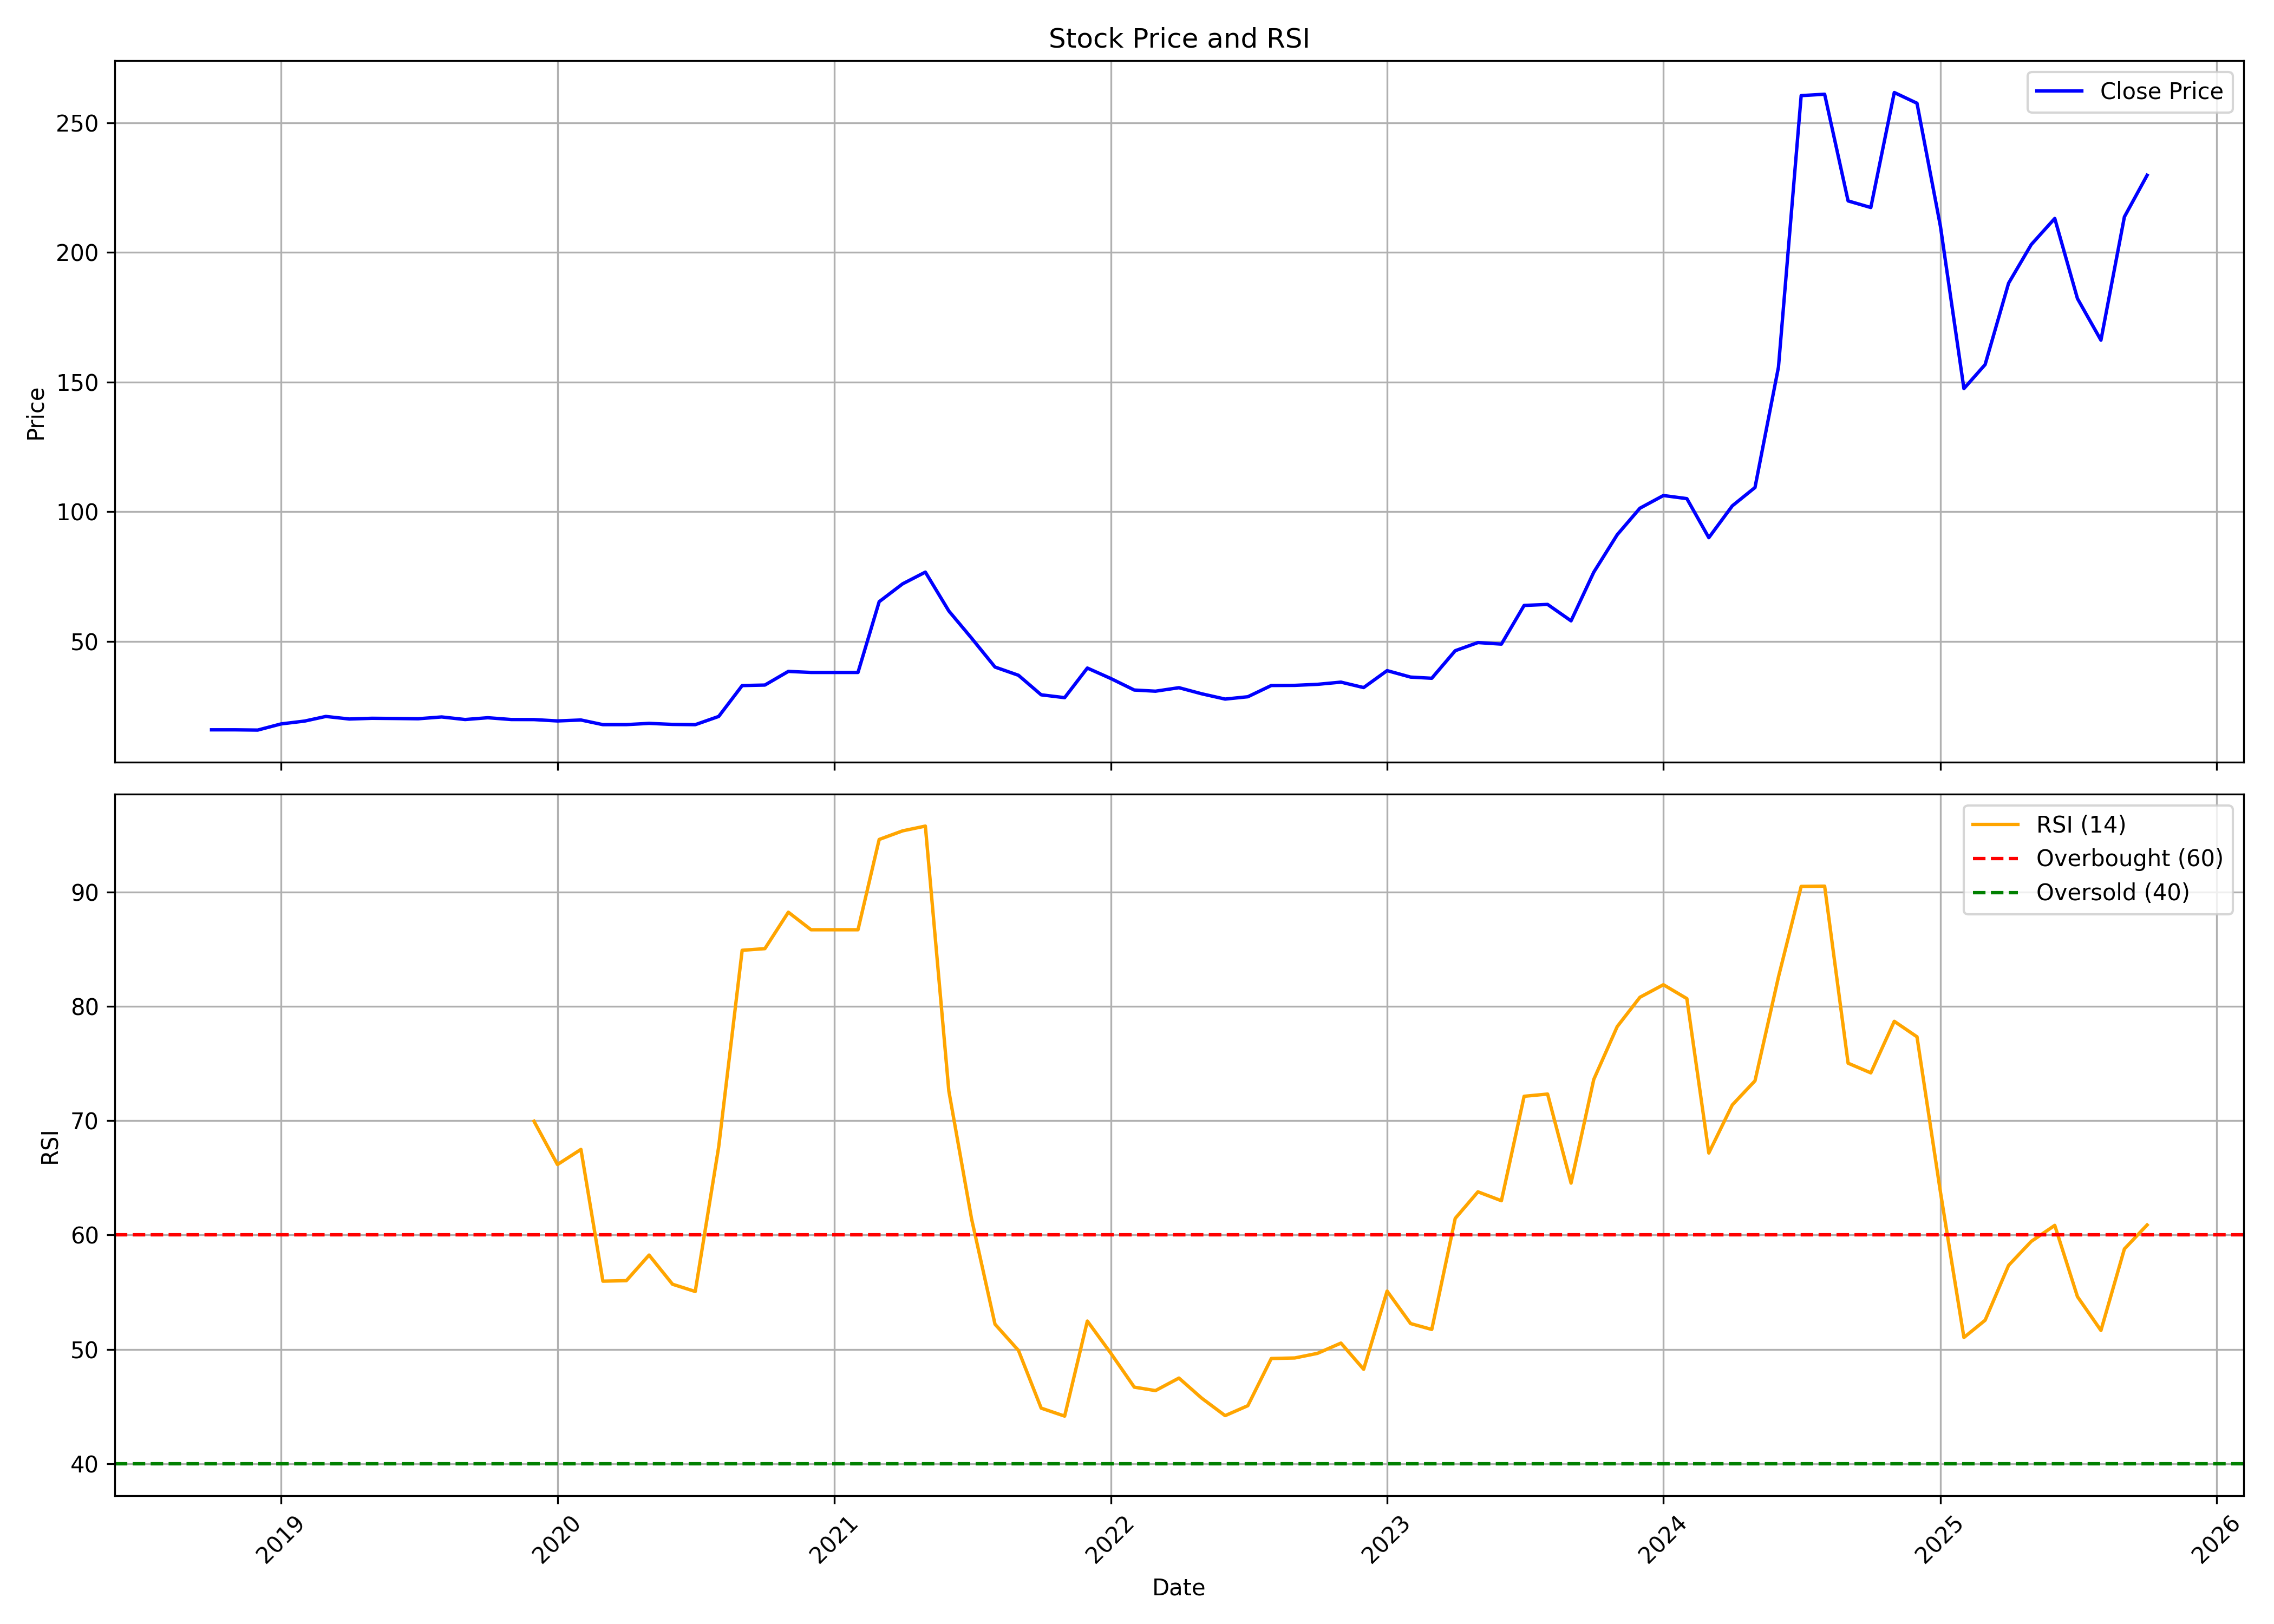

The file beside this chart, header and first rows:
, date, symbol, open, high, low, close, volume, rsi
0, 2018-10-01, MARINE, 13.69, 16.47, 13.59, 15.88, 2560000, 
1, 2018-11-01, MARINE, 15.9, 16.87, 15.34, 15.88, 3360000, 
2, 2018-12-01, MARINE, 16, 16.07, 15.3, 15.78, 4230000, 
3, 2019-01-01, MARINE, 15.78, 18.86, 15.38, 18.16, 3760000, 
4, 2019-02-01, MARINE, 17.86, 20.76, 17.46, 19.25, 780000, 
5, 2019-03-01, MARINE, 19.25, 21.62, 19.25, 21.04, 1380000, 
6, 2019-04-01, MARINE, 20.64, 22.37, 19.85, 20.04, 1100000, 
7, 2019-05-01, MARINE, 20.04, 21.83, 19.05, 20.32, 1630000, 
8, 2019-06-01, MARINE, 20.31, 21.63, 18.26, 20.24, 1640000, 
9, 2019-07-01, MARINE, 20.3, 20.4, 19.51, 20.14, 2660000, 
10, 2019-08-01, MARINE, 19.85, 22.86, 19.65, 20.84, 2290000, 
11, 2019-09-01, MARINE, 20.84, 24.41, 19.85, 19.85, 1900000, 
12, 2019-10-01, MARINE, 20.04, 23.02, 19.84, 20.54, 2150000, 
13, 2019-11-01, MARINE, 20.56, 20.82, 19.25, 19.85, 2030000, 
14, 2019-12-01, MARINE, 19.85, 20.19, 19.05, 19.83, 1990000, 69.94
15, 2020-01-01, MARINE, 19.65, 21, 19.15, 19.3, 2030000, 66.16
16, 2020-02-01, MARINE, 19.85, 20.04, 19.07, 19.67, 1720000, 67.48
17, 2020-03-01, MARINE, 19.85, 20.6, 15.48, 17.87, 6540000, 55.96
18, 2020-04-01, MARINE, 17.81, 18.04, 17.09, 17.88, 890000, 56
19, 2020-05-01, MARINE, 17.88, 18.41, 17.02, 18.37, 1080000, 58.24
20, 2020-06-01, MARINE, 18.39, 19.75, 17.86, 17.96, 1070000, 55.69
21, 2020-07-01, MARINE, 17.86, 18.77, 17.19, 17.86, 2990000, 55.05
22, 2020-08-01, MARINE, 17.91, 21.93, 15.88, 21.04, 17330000, 67.71
23, 2020-09-01, MARINE, 21.83, 33.54, 21.65, 32.94, 7360000, 84.89
24, 2020-10-01, MARINE, 32.94, 39.29, 31.75, 33.14, 4490000, 85.03
25, 2020-11-01, MARINE, 32.94, 39.49, 32.71, 38.41, 3950000, 88.22
26, 2020-12-01, MARINE, 39.43, 39.43, 37.83, 38, 110000, 86.69
27, 2021-01-01, MARINE, 38, 38, 38, 38, 0, 86.69
28, 2021-02-01, MARINE, 38, 38, 38, 38, 0, 86.69
29, 2021-03-01, MARINE, 38, 70.95, 38, 65.29, 5163051, 94.58
30, 2021-04-01, MARINE, 66.43, 75.36, 53.83, 72.19, 6463869, 95.33
31, 2021-05-01, MARINE, 72.44, 88.21, 71.15, 76.7, 8420666, 95.75
32, 2021-06-01, MARINE, 77.79, 90, 59.49, 61.72, 32207852, 72.6
33, 2021-07-01, MARINE, 61.52, 63.11, 45.99, 51.25, 40568731, 61.42
34, 2021-08-01, MARINE, 51.85, 54.67, 35.72, 40.09, 31647762, 52.2
35, 2021-09-01, MARINE, 40.04, 42.47, 34.73, 36.91, 26211064, 49.9
36, 2021-10-01, MARINE, 37.16, 38.31, 29.08, 29.38, 24485742, 44.86
37, 2021-11-01, MARINE, 29.43, 35.02, 27.58, 28.28, 23597070, 44.16
38, 2021-12-01, MARINE, 29.08, 45.59, 24.59, 39.7, 74349496, 52.47
39, 2022-01-01, MARINE, 39.8, 42.7, 33.17, 35.66, 7665130, 49.65
40, 2022-02-01, MARINE, 34.92, 40.2, 28.83, 31.22, 3818289, 46.69
41, 2022-03-01, MARINE, 31.22, 34.17, 28.98, 30.78, 3660027, 46.39
42, 2022-04-01, MARINE, 30.92, 36.61, 28.93, 32.12, 5249892, 47.48
43, 2022-05-01, MARINE, 31.27, 31.52, 24.94, 29.78, 4454513, 45.73
44, 2022-06-01, MARINE, 29.78, 29.98, 25.09, 27.73, 2361968, 44.2
45, 2022-07-01, MARINE, 27.48, 29.93, 26.49, 28.63, 2317246, 45.07
46, 2022-08-01, MARINE, 29.33, 35.81, 26.98, 32.97, 8682013, 49.19
47, 2022-09-01, MARINE, 33.77, 37.01, 29.53, 33.02, 7470565, 49.24
48, 2022-10-01, MARINE, 32.72, 34.47, 27.23, 33.42, 3133514, 49.64
49, 2022-11-01, MARINE, 33.92, 37.86, 31.52, 34.27, 7388932, 50.54
50, 2022-12-01, MARINE, 34.77, 35.51, 27.93, 32.17, 4711689, 48.25
51, 2023-01-01, MARINE, 32.82, 41.9, 32.52, 38.71, 13195840, 55.09
52, 2023-02-01, MARINE, 38.71, 40.35, 35.41, 36.21, 3320620, 52.25
53, 2023-03-01, MARINE, 36.56, 42.75, 32.42, 35.76, 6441290, 51.73
54, 2023-04-01, MARINE, 35.76, 49.18, 35.56, 46.39, 13806274, 61.45
55, 2023-05-01, MARINE, 46.39, 57.31, 43.25, 49.53, 21517889, 63.77
56, 2023-06-01, MARINE, 47.53, 53.87, 47.53, 48.93, 10501896, 62.99
57, 2023-07-01, MARINE, 49.28, 67.34, 47.83, 63.85, 21313136, 72.12
58, 2023-08-01, MARINE, 63.94, 73.67, 59.11, 64.24, 14190336, 72.32
59, 2023-09-01, MARINE, 64.29, 67.79, 56.16, 57.91, 4738041, 64.53
... 25 more rows
